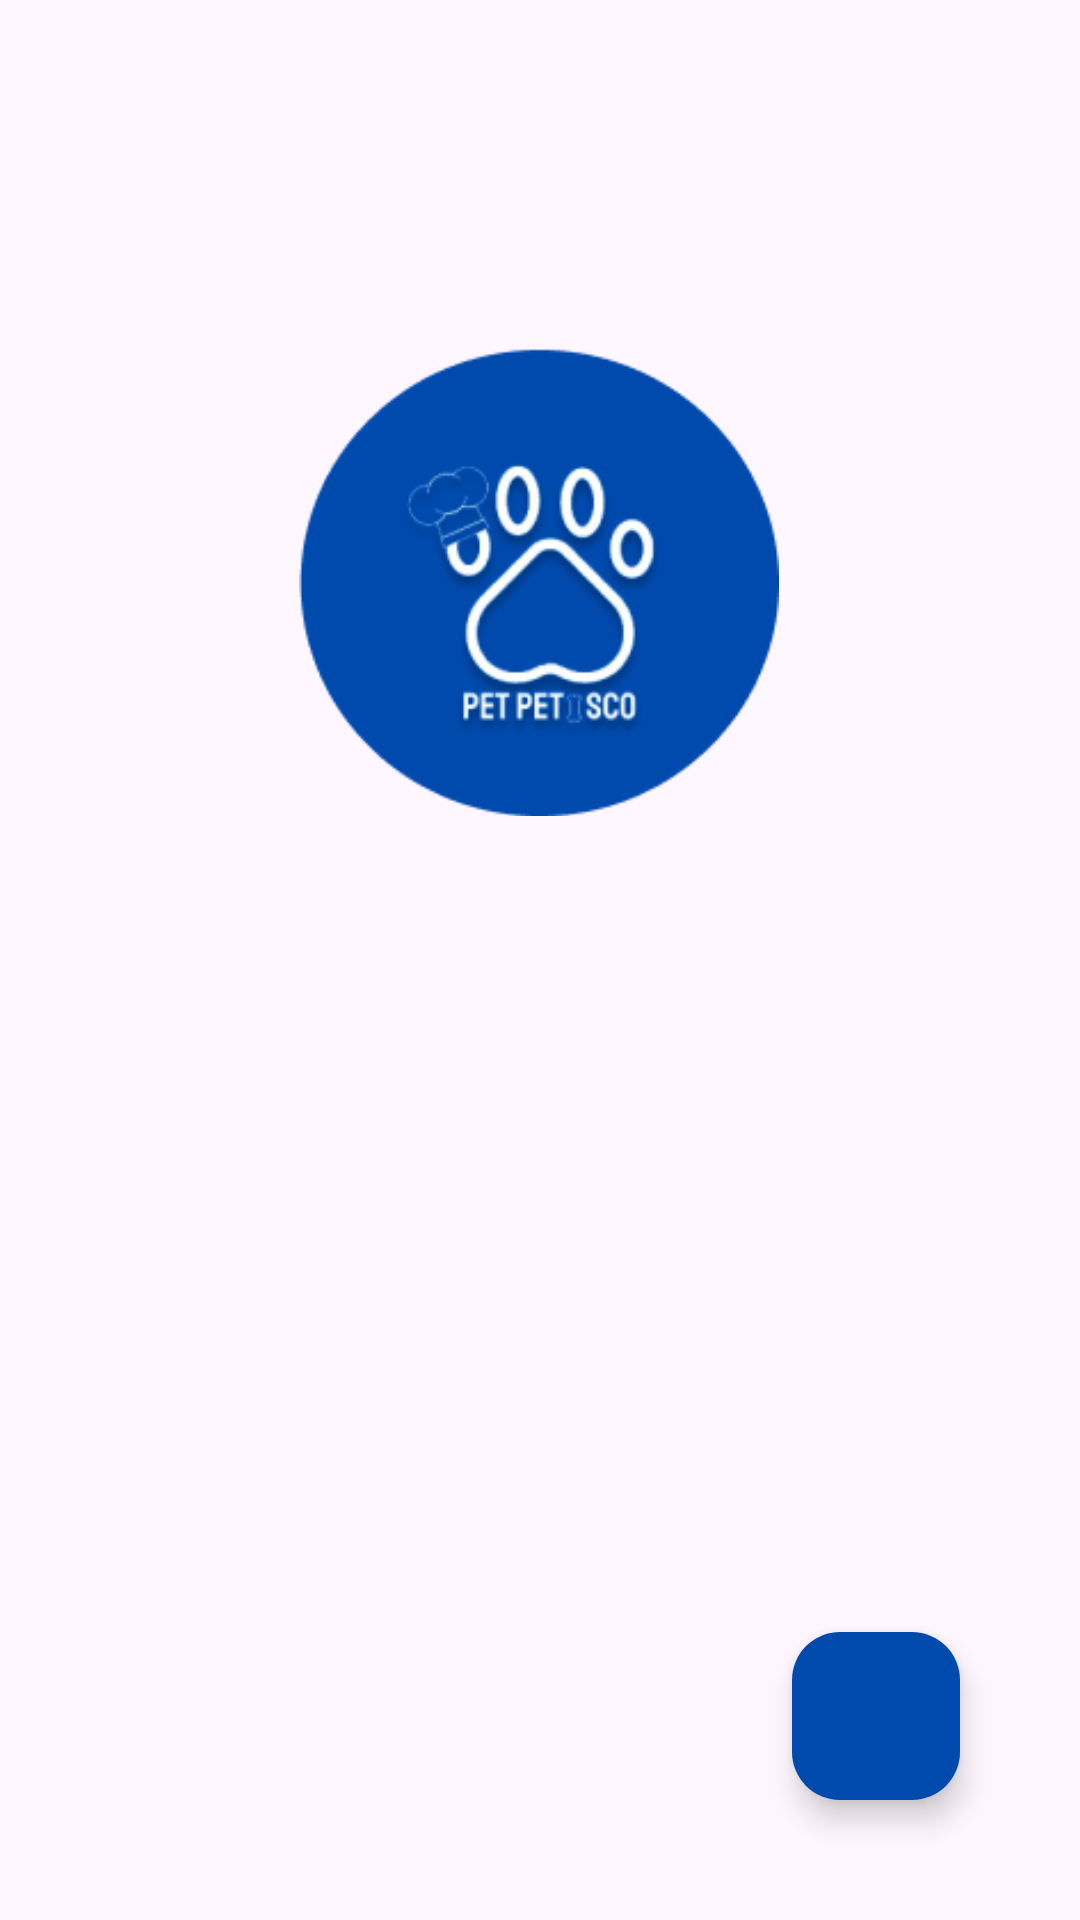

Here is an Android app screen rendered from its layout file. Give the layout XML and the strings, colors and styles it references.
<!-- AndroidManifest.xml: application theme Theme.PetPetisco -->
<!-- res/layout/activity_schedule.xml -->
<?xml version="1.0" encoding="utf-8"?>
<androidx.constraintlayout.widget.ConstraintLayout xmlns:android="http://schemas.android.com/apk/res/android"
    xmlns:app="http://schemas.android.com/apk/res-auto"
    xmlns:tools="http://schemas.android.com/tools"
    android:layout_width="match_parent"
    android:layout_height="match_parent"
    tools:context=".scheduleActivity">

    <Button
        android:id="@+id/btn_back_schedule"
        style="@style/Widget.MaterialComponents.Button.TextButton"
        android:layout_width="wrap_content"
        android:layout_height="wrap_content"
        android:layout_marginStart="16dp"
        android:layout_marginTop="24dp"
        android:contentDescription="Voltar"
        app:icon="@drawable/baseline_arrow_back_ios_24"
        app:layout_constraintStart_toStartOf="parent"
        app:layout_constraintTop_toTopOf="parent" />

    <ImageView
        android:id="@+id/imageView2"
        android:layout_width="36dp"
        android:layout_height="36dp"

        android:src="@drawable/baseline_event_note_24_black"
        app:layout_constraintBottom_toBottomOf="@+id/btn_back_schedule"
        app:layout_constraintEnd_toEndOf="parent"
        app:layout_constraintStart_toStartOf="parent"
        app:layout_constraintTop_toTopOf="@+id/btn_back_schedule" />

    <ImageView
        android:id="@+id/logo"
        android:layout_width="160dp"
        android:layout_height="160dp"
        android:layout_marginTop="48dp"

        android:src="@drawable/logo"
        app:layout_constraintEnd_toEndOf="parent"
        app:layout_constraintHorizontal_bias="0.498"
        app:layout_constraintStart_toStartOf="parent"
        app:layout_constraintTop_toBottomOf="@+id/imageView2" />


    <com.google.android.material.floatingactionbutton.FloatingActionButton
        android:id="@+id/btn_add_schedule"
        android:layout_width="wrap_content"
        android:layout_height="wrap_content"

        android:layout_marginEnd="40dp"
        android:layout_marginBottom="40dp"
        android:backgroundTint="@color/main"
        android:contentDescription="adiciona novo agendamento"
        app:layout_constraintBottom_toBottomOf="parent"
        app:layout_constraintEnd_toEndOf="parent"

        app:srcCompat="@drawable/baseline_add_24"
        app:tint="@color/white" />

    <androidx.recyclerview.widget.RecyclerView
        android:id="@+id/recycler_view"
        android:layout_width="294dp"
        android:layout_height="257dp"
        android:layout_marginTop="32dp"
        app:layout_constraintEnd_toEndOf="parent"
        app:layout_constraintStart_toStartOf="parent"
        app:layout_constraintTop_toBottomOf="@+id/logo" />


</androidx.constraintlayout.widget.ConstraintLayout>
<!-- resources referenced by this layout -->
<resources>
  <color name="main">#004AAD</color>
  <color name="white">#FFFFFFFF</color>
  <!-- drawable logo: png bitmap (drawable, 21937 bytes) -->
  <style name="Theme.PetPetisco" parent="Base.Theme.PetPetisco" />
  <style name="Base.Theme.PetPetisco" parent="Theme.Material3.DayNight.NoActionBar">
          
          <item name="colorPrimary">@color/main</item>
          <item name="colorPrimaryDark">@color/main</item>
          <item name="colorAccent">@color/main</item>
      </style>
</resources>
